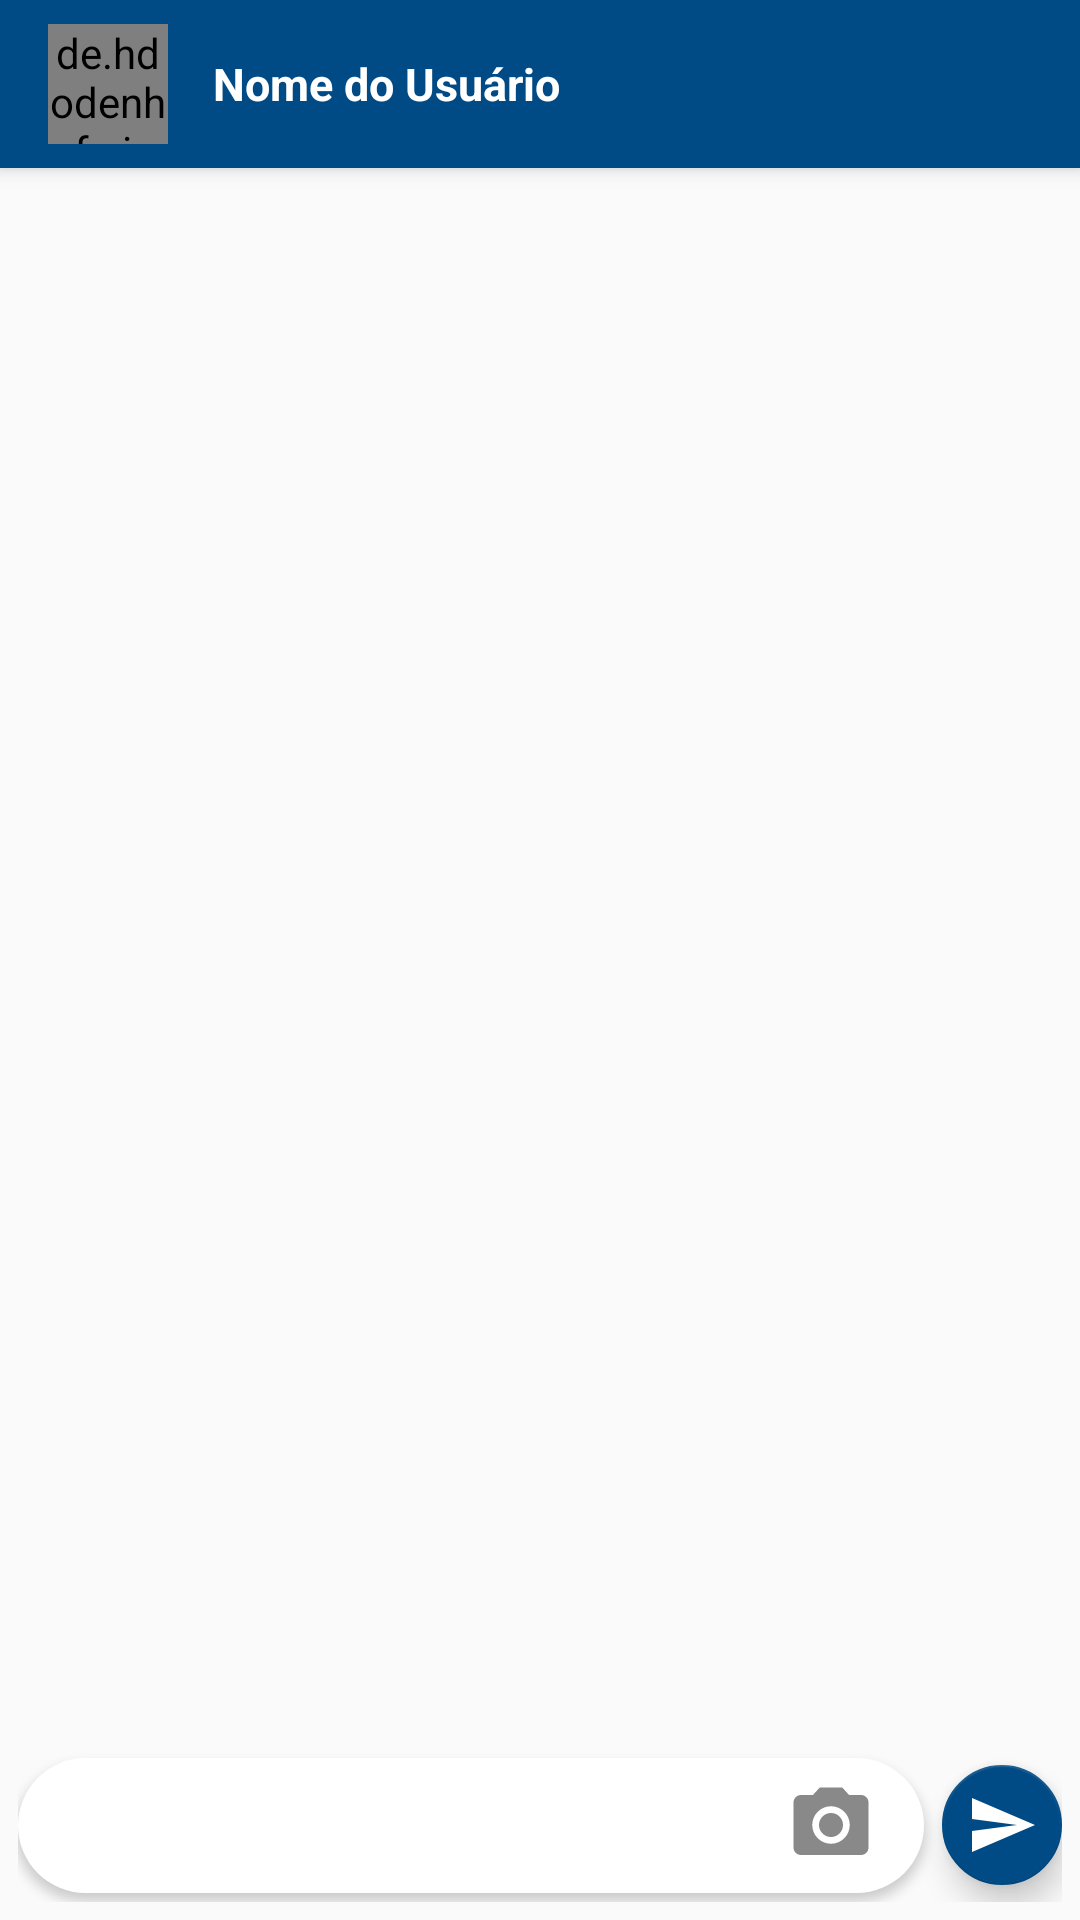

This screen was rendered from an Android layout file. Write that file and the resources it references.
<!-- AndroidManifest.xml: application theme AppTheme -->
<!-- res/layout/activity_chat.xml -->
<?xml version="1.0" encoding="utf-8"?>
<androidx.coordinatorlayout.widget.CoordinatorLayout xmlns:android="http://schemas.android.com/apk/res/android"
    xmlns:app="http://schemas.android.com/apk/res-auto"
    xmlns:tools="http://schemas.android.com/tools"
    android:layout_width="match_parent"
    android:layout_height="match_parent"
    tools:context=".activity.ChatActivity">

    <com.google.android.material.appbar.AppBarLayout
        android:layout_width="match_parent"
        android:layout_height="wrap_content"
        android:theme="@style/AppTheme.AppBarOverlay">

        <androidx.appcompat.widget.Toolbar
            android:id="@+id/toolbar"
            android:layout_width="match_parent"
            android:layout_height="?attr/actionBarSize"
            android:background="?attr/colorPrimary"
            app:popupTheme="@style/AppTheme.PopupOverlay" >

            <de.hdodenhof.circleimageview.CircleImageView
                android:id="@+id/circleImageFotoChat"
                android:layout_width="40dp"
                android:layout_height="40dp"
                android:layout_marginRight="15dp"
                android:src="@drawable/default_profile"/>

            <TextView
                android:id="@+id/textViewNomeChat"
                android:layout_width="wrap_content"
                android:layout_height="wrap_content"
                android:text="Nome do Usuário"
                android:textColor="@color/white"
                android:textSize="15sp"
                android:textStyle="bold" />

        </androidx.appcompat.widget.Toolbar>

    </com.google.android.material.appbar.AppBarLayout>

    <include layout="@layout/content_chat" />

</androidx.coordinatorlayout.widget.CoordinatorLayout>
<!-- res/layout/content_chat.xml (included above) -->
<?xml version="1.0" encoding="utf-8"?>
<LinearLayout xmlns:android="http://schemas.android.com/apk/res/android"
    xmlns:app="http://schemas.android.com/apk/res-auto"
    xmlns:tools="http://schemas.android.com/tools"
    android:layout_width="match_parent"
    android:layout_height="match_parent"
    android:background="@drawable/bg_chat"
    android:orientation="vertical"
    app:layout_behavior="@string/appbar_scrolling_view_behavior"
    tools:context=".activity.ChatActivity"
    tools:showIn="@layout/activity_chat">

    <androidx.recyclerview.widget.RecyclerView
        android:layout_width="match_parent"
        android:layout_height="wrap_content"
        android:layout_weight="1">

    </androidx.recyclerview.widget.RecyclerView>

    <LinearLayout
        android:layout_width="match_parent"
        android:layout_height="wrap_content"
        android:layout_marginLeft="6dp"
        android:layout_marginRight="6dp"
        android:gravity="center_vertical"
        android:orientation="horizontal"
        android:paddingBottom="6dp">

        <LinearLayout
            android:layout_width="match_parent"
            android:layout_height="45dp"
            android:layout_marginTop="3dp"
            android:layout_marginRight="6dp"
            android:layout_marginBottom="3dp"
            android:layout_weight="1"
            android:background="@drawable/fundo_mensagem_chat"
            android:elevation="2dp"
            android:gravity="center_vertical"
            android:orientation="horizontal"
            android:paddingLeft="16dp"
            android:paddingRight="16dp">

            <EditText
                android:id="@+id/editText"
                android:layout_width="wrap_content"
                android:layout_height="wrap_content"
                android:layout_weight="1"
                android:background="@color/white"
                android:ems="10"
                android:inputType="textPersonName" />

            <ImageView
                android:id="@+id/imageView3"
                android:layout_width="30dp"
                android:layout_height="30dp"
                app:srcCompat="@drawable/ic_photo_camera_cinza_24dp" />
        </LinearLayout>

        <com.google.android.material.floatingactionbutton.FloatingActionButton
            android:id="@+id/floatingActionButton"
            android:layout_width="wrap_content"
            android:layout_height="wrap_content"
            android:clickable="true"
            app:backgroundTint="@color/colorPrimary"
            app:fabSize="mini"
            app:srcCompat="@drawable/ic_send_branco_24dp" />
    </LinearLayout>

</LinearLayout>
<!-- resources referenced by this layout -->
<resources>
  <color name="colorPrimary">#004B85</color>
  <!-- drawable fundo_mensagem_chat (drawable) -->
  <?xml version="1.0" encoding="utf-8"?>
  <shape
      xmlns:android="http://schemas.android.com/apk/res/android"
      android:shape="rectangle">
  
      <solid android:color="#FFF"/>
      <corners android:radius="30dp"/>
  
  
  </shape>
  <!-- drawable ic_photo_camera_cinza_24dp (drawable) -->
  <vector xmlns:android="http://schemas.android.com/apk/res/android"
      android:width="24dp"
      android:height="24dp"
      android:tint="#898989"
      android:viewportWidth="24.0"
      android:viewportHeight="24.0">
      <path
          android:fillColor="#FF000000"
          android:pathData="M12,12m-3.2,0a3.2,3.2 0,1 1,6.4 0a3.2,3.2 0,1 1,-6.4 0" />
      <path
          android:fillColor="#898989"
          android:pathData="M9,2L7.17,4L4,4c-1.1,0 -2,0.9 -2,2v12c0,1.1 0.9,2 2,2h16c1.1,0 2,-0.9 2,-2L22,6c0,-1.1 -0.9,-2 -2,-2h-3.17L15,2L9,2zM12,17c-2.76,0 -5,-2.24 -5,-5s2.24,-5 5,-5 5,2.24 5,5 -2.24,5 -5,5z" />
  </vector>
  <!-- drawable ic_send_branco_24dp (drawable) -->
  <vector xmlns:android="http://schemas.android.com/apk/res/android"
      android:width="24dp"
      android:height="24dp"
      android:tint="@color/white"
      android:viewportWidth="24.0"
      android:viewportHeight="24.0">
      <path
          android:fillColor="#FF000000"
          android:pathData="M2.01,21L23,12 2.01,3 2,10l15,2 -15,2z" />
  </vector>
  <style name="AppTheme.AppBarOverlay" parent="ThemeOverlay.AppCompat.Dark.ActionBar" />
  <style name="AppTheme.PopupOverlay" parent="ThemeOverlay.AppCompat.Light" />
  <style name="AppTheme" parent="Theme.AppCompat.Light.NoActionBar">
          
          <item name="colorPrimary">@color/colorPrimary</item>
          <item name="colorPrimaryDark">@color/colorPrimaryDark</item>
          <item name="colorAccent">@color/colorAccent</item>
      </style>
  <color name="colorPrimaryDark">#101B63</color>
  <color name="colorAccent">#0FC4E7</color>
  <!-- not gathered from this repository: default colours our renderer supplied (Android Studio template values) -->
  <color name="white">#FFFFFFFF</color>
</resources>
